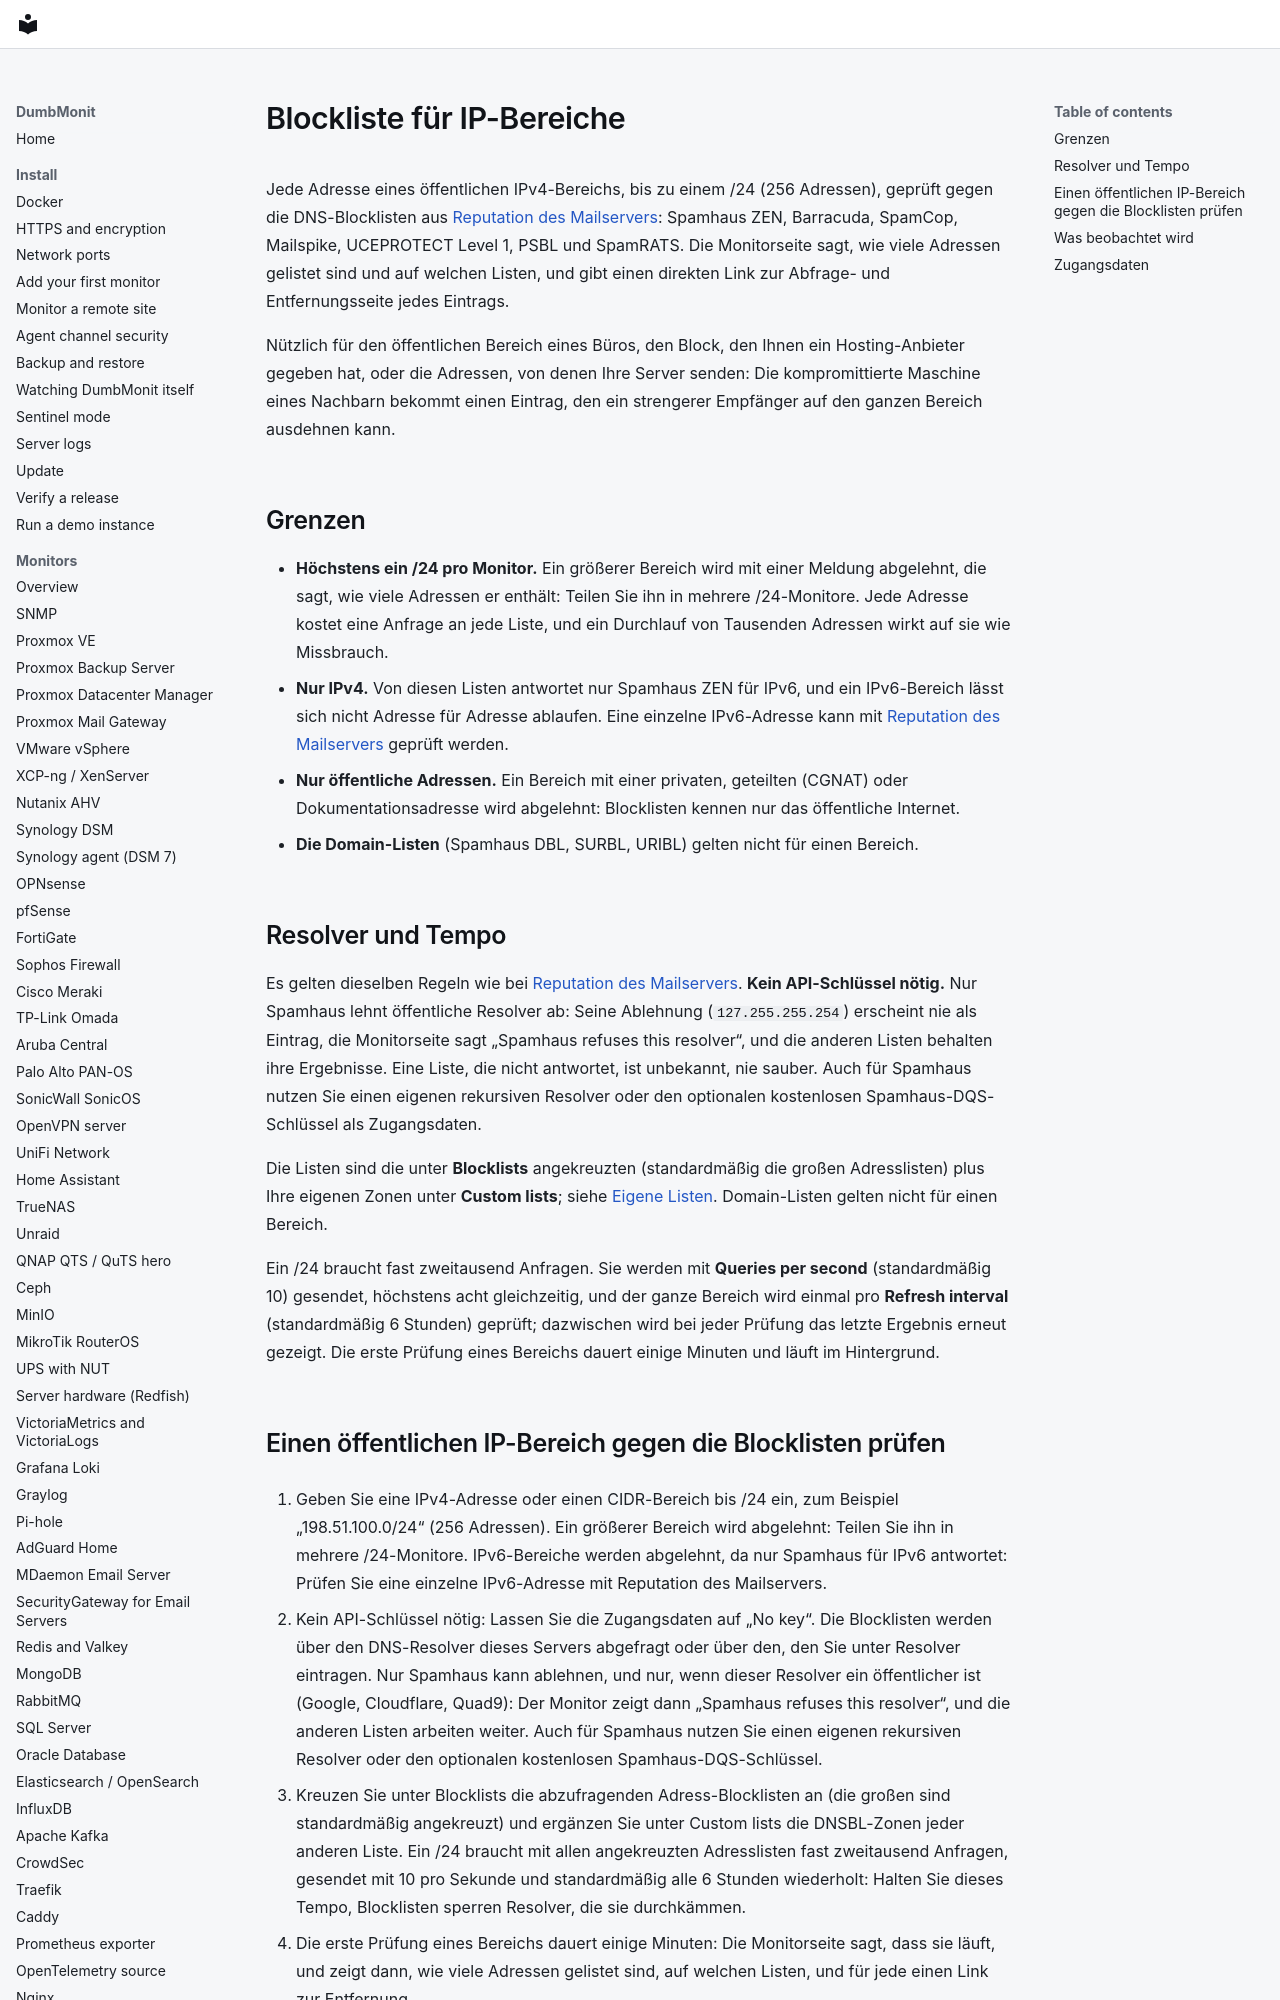

repository: laupernoe/dumbmonit · page: devices/ip_blacklist.de/index.html · generator: mkdocs

# Blockliste für IP-Bereiche {#ip-range-blocklist}

Jede Adresse eines öffentlichen IPv4-Bereichs, bis zu einem /24 (256 Adressen),
geprüft gegen die DNS-Blocklisten aus [Reputation des Mailservers](mail_blacklist.md#the-blocklists):
Spamhaus ZEN, Barracuda, SpamCop, Mailspike, UCEPROTECT Level 1, PSBL und
SpamRATS. Die Monitorseite sagt, wie viele Adressen gelistet sind und auf welchen
Listen, und gibt einen direkten Link zur Abfrage- und Entfernungsseite jedes
Eintrags.

Nützlich für den öffentlichen Bereich eines Büros, den Block, den Ihnen ein
Hosting-Anbieter gegeben hat, oder die Adressen, von denen Ihre Server senden: Die
kompromittierte Maschine eines Nachbarn bekommt einen Eintrag, den ein strengerer
Empfänger auf den ganzen Bereich ausdehnen kann.

## Grenzen {#limits}

- **Höchstens ein /24 pro Monitor.** Ein größerer Bereich wird mit einer Meldung
  abgelehnt, die sagt, wie viele Adressen er enthält: Teilen Sie ihn in mehrere
  /24-Monitore. Jede Adresse kostet eine Anfrage an jede Liste, und ein Durchlauf
  von Tausenden Adressen wirkt auf sie wie Missbrauch.
- **Nur IPv4.** Von diesen Listen antwortet nur Spamhaus ZEN für IPv6, und ein
  IPv6-Bereich lässt sich nicht Adresse für Adresse ablaufen. Eine einzelne
  IPv6-Adresse kann mit [Reputation des Mailservers](mail_blacklist.md) geprüft
  werden.
- **Nur öffentliche Adressen.** Ein Bereich mit einer privaten, geteilten (CGNAT)
  oder Dokumentationsadresse wird abgelehnt: Blocklisten kennen nur das öffentliche
  Internet.
- **Die Domain-Listen** (Spamhaus DBL, SURBL, URIBL) gelten nicht für einen
  Bereich.
